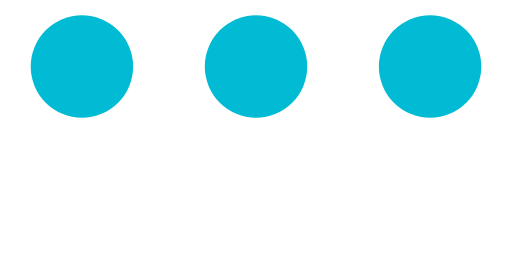
t = 0.00 s
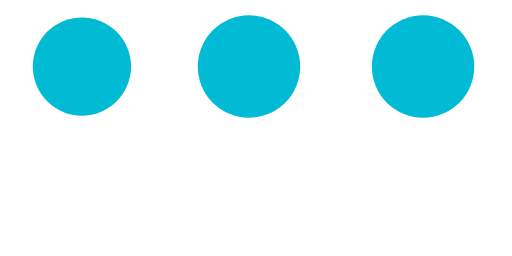
t = 0.56 s
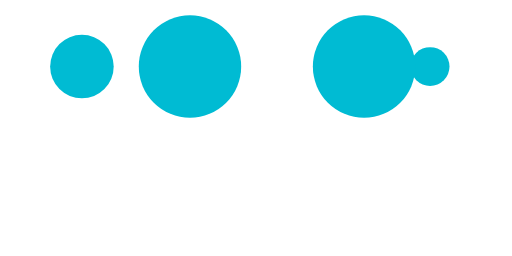
t = 0.94 s
t = 1.50 s: frame unchanged from t = 0.00 s, image omitted
t = 2.06 s: frame unchanged from t = 0.56 s, image omitted
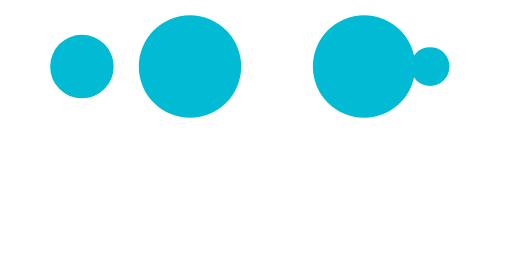
t = 2.44 s

The animated SVG that drew these frames (rendered in a browser with its animation timeline set to each time). Animation: 10 SMIL elements (animate=10); one cycle of 3.00 s, repeats indefinitely.

<svg width="100" height="50" xmlns="http://www.w3.org/2000/svg" viewBox="0 0 100 50"
    preserveAspectRatio="xMidYMid" class="lds-ellipsis">
    <!--circle(cx="16",cy="50",r="10")-->
    <circle cx="84" cy="13" r="1.01954" fill="#00BBD3">
        <animate attributeName="r" values="10;0;0;0;0" keyTimes="0;0.25;0.5;0.75;1"
            keySplines="0 0.5 0.5 1;0 0.5 0.5 1;0 0.5 0.5 1;0 0.5 0.5 1" calcMode="spline" dur="3s"
            repeatCount="indefinite" begin="0s"></animate>
        <animate attributeName="cx" values="84;84;84;84;84" keyTimes="0;0.25;0.5;0.75;1"
            keySplines="0 0.5 0.5 1;0 0.5 0.5 1;0 0.5 0.5 1;0 0.5 0.5 1" calcMode="spline" dur="3s"
            repeatCount="indefinite" begin="0s"></animate>
    </circle>
    <circle cx="80.5336" cy="13" r="10" fill="#00BBD3">
        <animate attributeName="r" values="0;10;10;10;0" keyTimes="0;0.25;0.5;0.75;1"
            keySplines="0 0.5 0.5 1;0 0.5 0.5 1;0 0.5 0.5 1;0 0.5 0.5 1" calcMode="spline" dur="3s"
            repeatCount="indefinite" begin="-1.5s"></animate>
        <animate attributeName="cx" values="16;16;50;84;84" keyTimes="0;0.25;0.5;0.75;1"
            keySplines="0 0.5 0.5 1;0 0.5 0.5 1;0 0.5 0.5 1;0 0.5 0.5 1" calcMode="spline" dur="3s"
            repeatCount="indefinite" begin="-1.5s"></animate>
    </circle>
    <circle cx="46.5336" cy="13" r="10" fill="#00BBD3">
        <animate attributeName="r" values="0;10;10;10;0" keyTimes="0;0.25;0.5;0.75;1"
            keySplines="0 0.5 0.5 1;0 0.5 0.5 1;0 0.5 0.5 1;0 0.5 0.5 1" calcMode="spline" dur="3s"
            repeatCount="indefinite" begin="-0.75s"></animate>
        <animate attributeName="cx" values="16;16;50;84;84" keyTimes="0;0.25;0.5;0.75;1"
            keySplines="0 0.5 0.5 1;0 0.5 0.5 1;0 0.5 0.5 1;0 0.5 0.5 1" calcMode="spline" dur="3s"
            repeatCount="indefinite" begin="-0.75s"></animate>
    </circle>
    <circle cx="16" cy="13" r="8.98046" fill="#00BBD3">
        <animate attributeName="r" values="0;10;10;10;0" keyTimes="0;0.25;0.5;0.75;1"
            keySplines="0 0.5 0.5 1;0 0.5 0.5 1;0 0.5 0.5 1;0 0.5 0.5 1" calcMode="spline" dur="3s"
            repeatCount="indefinite" begin="0s"></animate>
        <animate attributeName="cx" values="16;16;50;84;84" keyTimes="0;0.25;0.5;0.75;1"
            keySplines="0 0.5 0.5 1;0 0.5 0.5 1;0 0.5 0.5 1;0 0.5 0.5 1" calcMode="spline" dur="3s"
            repeatCount="indefinite" begin="0s"></animate>
    </circle>
    <circle cx="16" cy="13" r="0" fill="#00BBD3">
        <animate attributeName="r" values="0;0;10;10;10" keyTimes="0;0.25;0.5;0.75;1"
            keySplines="0 0.5 0.5 1;0 0.5 0.5 1;0 0.5 0.5 1;0 0.5 0.5 1" calcMode="spline" dur="3s"
            repeatCount="indefinite" begin="0s"></animate>
        <animate attributeName="cx" values="16;16;16;50;84" keyTimes="0;0.25;0.5;0.75;1"
            keySplines="0 0.5 0.5 1;0 0.5 0.5 1;0 0.5 0.5 1;0 0.5 0.5 1" calcMode="spline" dur="3s"
            repeatCount="indefinite" begin="0s"></animate>
    </circle>
</svg>